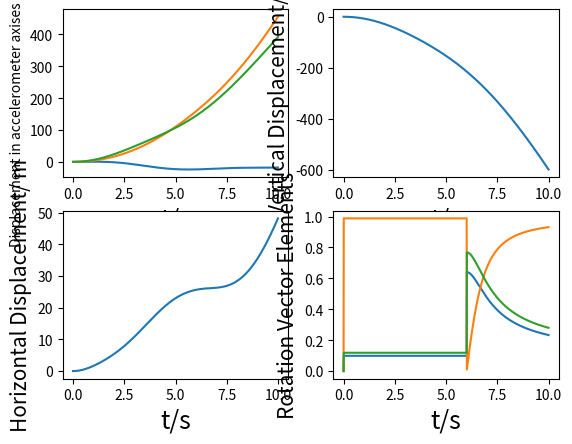

Write Python code to recreate this figure.
import numpy as np
import matplotlib.pyplot as plt
from scipy.spatial.transform import Rotation as R
v=[np.array([0,0,0])] #Velocity in x,y,z
s=[[0,0,0]] #Displacement in x,y,z
a=[[0,0,0]]
w=[np.array([0,0,0])] #Angular velocity in x,y,z, from gyroscope
sy_lab=[]
sxz_lab=[]
theta=[[0,0,0]]
ta=[0] #t at each accelerometer reading
tg=[0] #t at each gyroscope reading
#theta is the angular displacement from the respective axis in radians

def account_for_g(ax0,ay0,az0): #Accounts for gravatational acceleration on Earth
    g_abs=np.sqrt(ax0**2+ay0**2+az0**2)
    if g_abs>=10.8 or g_abs<=8.8:
        print('Warning: Inaccurate accelerometer reading for g (',round(g_abs,2),')')
    return [ax0,ay0,az0]

def rotation(omega,t):
    #Updates rotation based on gyroscope reading
    w.append(omega)
    theta.append((theta[-1]+0.5*(w[-1]+w[-2])*(t-tg[-1]))%(2*np.pi)) #Integrates rotation vector from angular velocity (gyroscope reading)
     

def motion(ax,ay,az,t): 
    #Updates motion based on accelerometer reading
    #(t-ta[-1]) is the change in t from last accelerometer reading

    #Accounts for change in axis due to rotation
    r=R.from_rotvec(np.array(theta[-1]))
    r_inv=r.inv()
    a_true=r_inv.apply(np.array([ax,ay,az]))
    a_true-=g
    a.append(a_true)

    #Integrating acceleration and velocity along original axises, using trapezoidal rule
    v.append(0.5*(a[-1]+a[-2])*(t-ta[-1])+v[-1])
    s.append(0.5*(v[-1]+v[-2])*(t-ta[-1])+s[-1])
    

def calculate_lab_motion(g):
    down_direction=g/np.linalg.norm(g)
    for i in s:
        sy_lab.append(np.dot(i,down_direction))
        sxz_lab.append(np.linalg.norm(np.cross(i,down_direction)))

#Dummy data
for i in range(1000):
    if i==0:
        g=np.array(account_for_g(0,-6.94,-6.94))
    rotation(np.array([np.pi/30,np.pi/3,np.pi/25]),i/100)
    motion(3,1,5,i/100)
    ta.append(i/100)
    tg.append(i/100)

calculate_lab_motion(g)
plt.subplot(2,2,1)
plt.plot(ta,s)
plt.xlabel('t/s',fontsize=18)
plt.ylabel('Displacement in accelerometer axises at t=0/ m',fontsize=10)

plt.subplot(2,2,2)
plt.plot(ta,sy_lab)
plt.xlabel('t/s',fontsize=18)
plt.ylabel('Vertical Displacement/ m',fontsize=15)

plt.subplot(2,2,3)
plt.plot(ta,sxz_lab)
plt.xlabel('t/s',fontsize=18)
plt.ylabel('Horizontal Displacement/ m',fontsize=15)

plt.subplot(2,2,4)
rotvec=[]
for i in theta:
    if np.linalg.norm(i)==0:
        rotvec.append([0,0,0])
        continue
    rotvec.append(i/np.linalg.norm(i))
plt.plot(tg,rotvec)
plt.xlabel('t/s',fontsize=18)
plt.ylabel('Rotation Vector Elements',fontsize=15)

plt.show()
